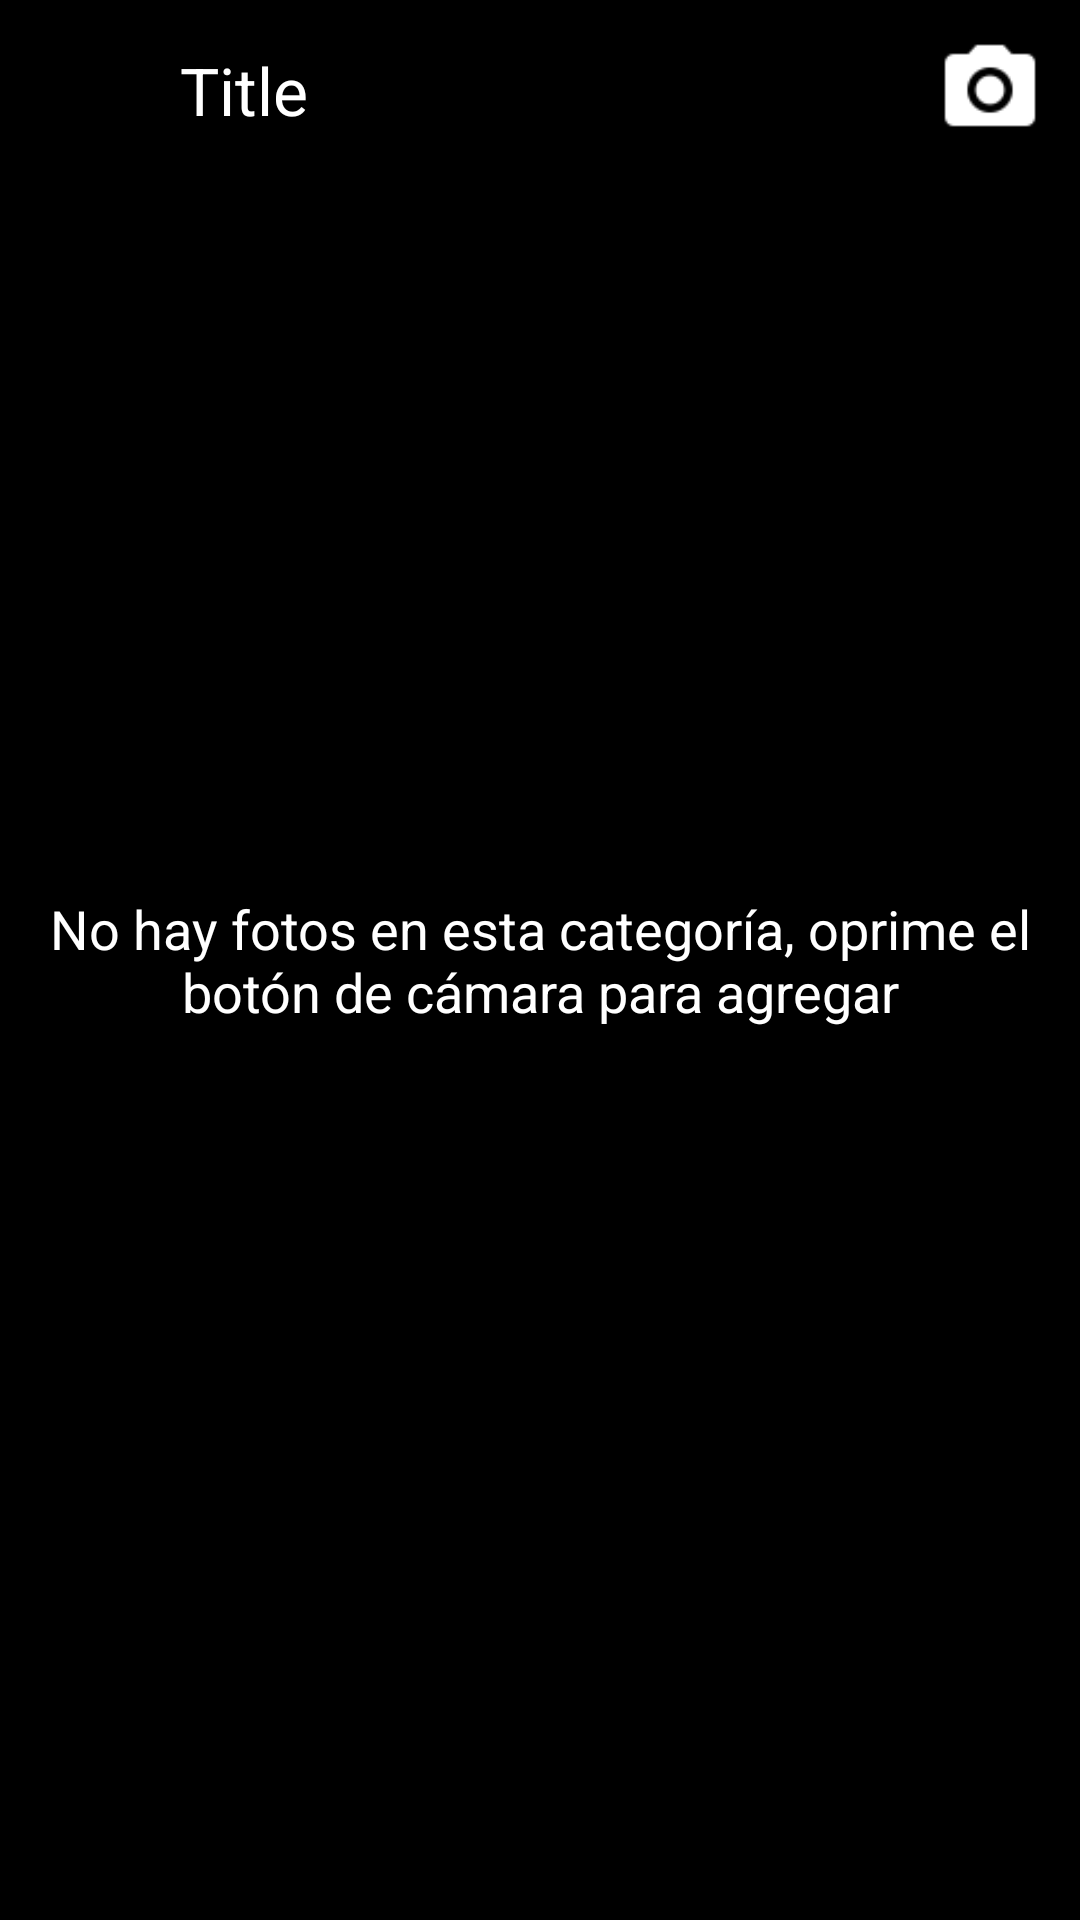

Reconstruct the res/layout file that produces this screen, plus the resources it refers to.
<!-- AndroidManifest.xml: application theme AppTheme -->
<!-- res/layout/activity_gallery.xml -->
<?xml version="1.0" encoding="utf-8"?>
<FrameLayout
    xmlns:android="http://schemas.android.com/apk/res/android"
    android:layout_width="match_parent"
    android:layout_height="match_parent"
    android:background="#000000"
    android:fitsSystemWindows="true">

    <android.support.v4.view.ViewPager
        android:id="@+id/pager"
        android:layout_width="match_parent"
        android:layout_height="match_parent"
        android:layout_marginBottom="72dp">
    </android.support.v4.view.ViewPager>
    <RelativeLayout
        android:layout_width="match_parent"
        android:layout_height="wrap_content"
        android:layout_gravity="top"
        android:background="#aa000000">
        <ImageButton
            android:id="@+id/btnBack"
            android:layout_width="60dp"
            android:layout_height="60dp"
            android:src="@drawable/ic_arrow_back"
            android:scaleType="fitCenter"
            style="@style/Widget.AppCompat.ActionButton" />
        <TextView
            android:layout_width="wrap_content"
            android:layout_height="wrap_content"
            android:text="Title"
            android:layout_toRightOf="@+id/btnBack"
            android:layout_centerVertical="true"
            android:textColor="#ffffff"
            android:textAppearance="?android:textAppearanceLarge"
            android:id="@+id/txtTitle"/>
        <ImageButton
            android:id="@+id/btnAddPhoto"
            android:layout_width="60dp"
            android:layout_height="60dp"
            android:src="@drawable/ic_camera"
            android:scaleType="fitCenter"
            style="@style/Widget.AppCompat.ActionButton"
            android:layout_alignParentRight="true"/>
        <ImageButton
            android:id="@+id/btnDeletePhoto"
            android:layout_width="60dp"
            android:layout_height="60dp"
            android:src="@drawable/ic_delete"
            android:scaleType="fitCenter"
            style="@style/Widget.AppCompat.ActionButton"
            android:layout_toLeftOf="@+id/btnAddPhoto"/>

    </RelativeLayout>
    <TextView
        android:layout_width="match_parent"
        android:layout_height="wrap_content"
        android:text="No hay fotos en esta categoría, oprime el botón de cámara para agregar"
        android:layout_gravity="center_vertical"
        android:textColor="#ffffff"
        android:gravity="center"
        android:textAppearance="?android:textAppearanceMedium"
        android:id="@+id/txtMessage"
        android:padding="16dp"/>
    <ProgressBar
        android:id="@+id/progressBar"
        style="?android:attr/progressBarStyleLarge"
        android:layout_width="wrap_content"
        android:layout_height="wrap_content"
        android:layout_gravity="center"
        android:visibility="gone"
        android:indeterminateDrawable="@drawable/progress" >
    </ProgressBar>
    <HorizontalScrollView
        android:layout_width="match_parent"
        android:layout_height="72dp"
        android:layout_gravity="bottom"
        android:background="#000000">
        <LinearLayout
            android:id="@+id/thumbnails"
            android:layout_width="wrap_content"
            android:layout_height="match_parent"
            android:gravity="center_vertical"
            android:orientation="horizontal"
            android:paddingTop="2dp"/>
    </HorizontalScrollView>

</FrameLayout>
<!-- resources referenced by this layout -->
<resources>
  <!-- drawable ic_camera: png bitmap (drawable, 1974 bytes) -->
  <!-- drawable progress (drawable) -->
  <?xml version="1.0" encoding="utf-8"?>
  <rotate xmlns:android="http://schemas.android.com/apk/res/android"
      android:fromDegrees="0"
      android:pivotX="50%"
      android:pivotY="50%"
      android:duration="1"
      android:toDegrees="360" >
  
      <shape
          android:innerRadiusRatio="3"
          android:shape="ring"
          android:thicknessRatio="8"
          android:useLevel="false" >
          <size
              android:height="48dip"
              android:width="48dip" />
  
          <gradient
              android:centerColor="#80CBC4"
              android:centerY="0.50"
              android:endColor="#009688"
              android:startColor="#E0F2F1"
              android:type="sweep"
              android:useLevel="false" />
      </shape>
  
  </rotate>
  <style name="AppTheme" parent="Theme.AppCompat.Light.DarkActionBar">
          
      </style>
</resources>
